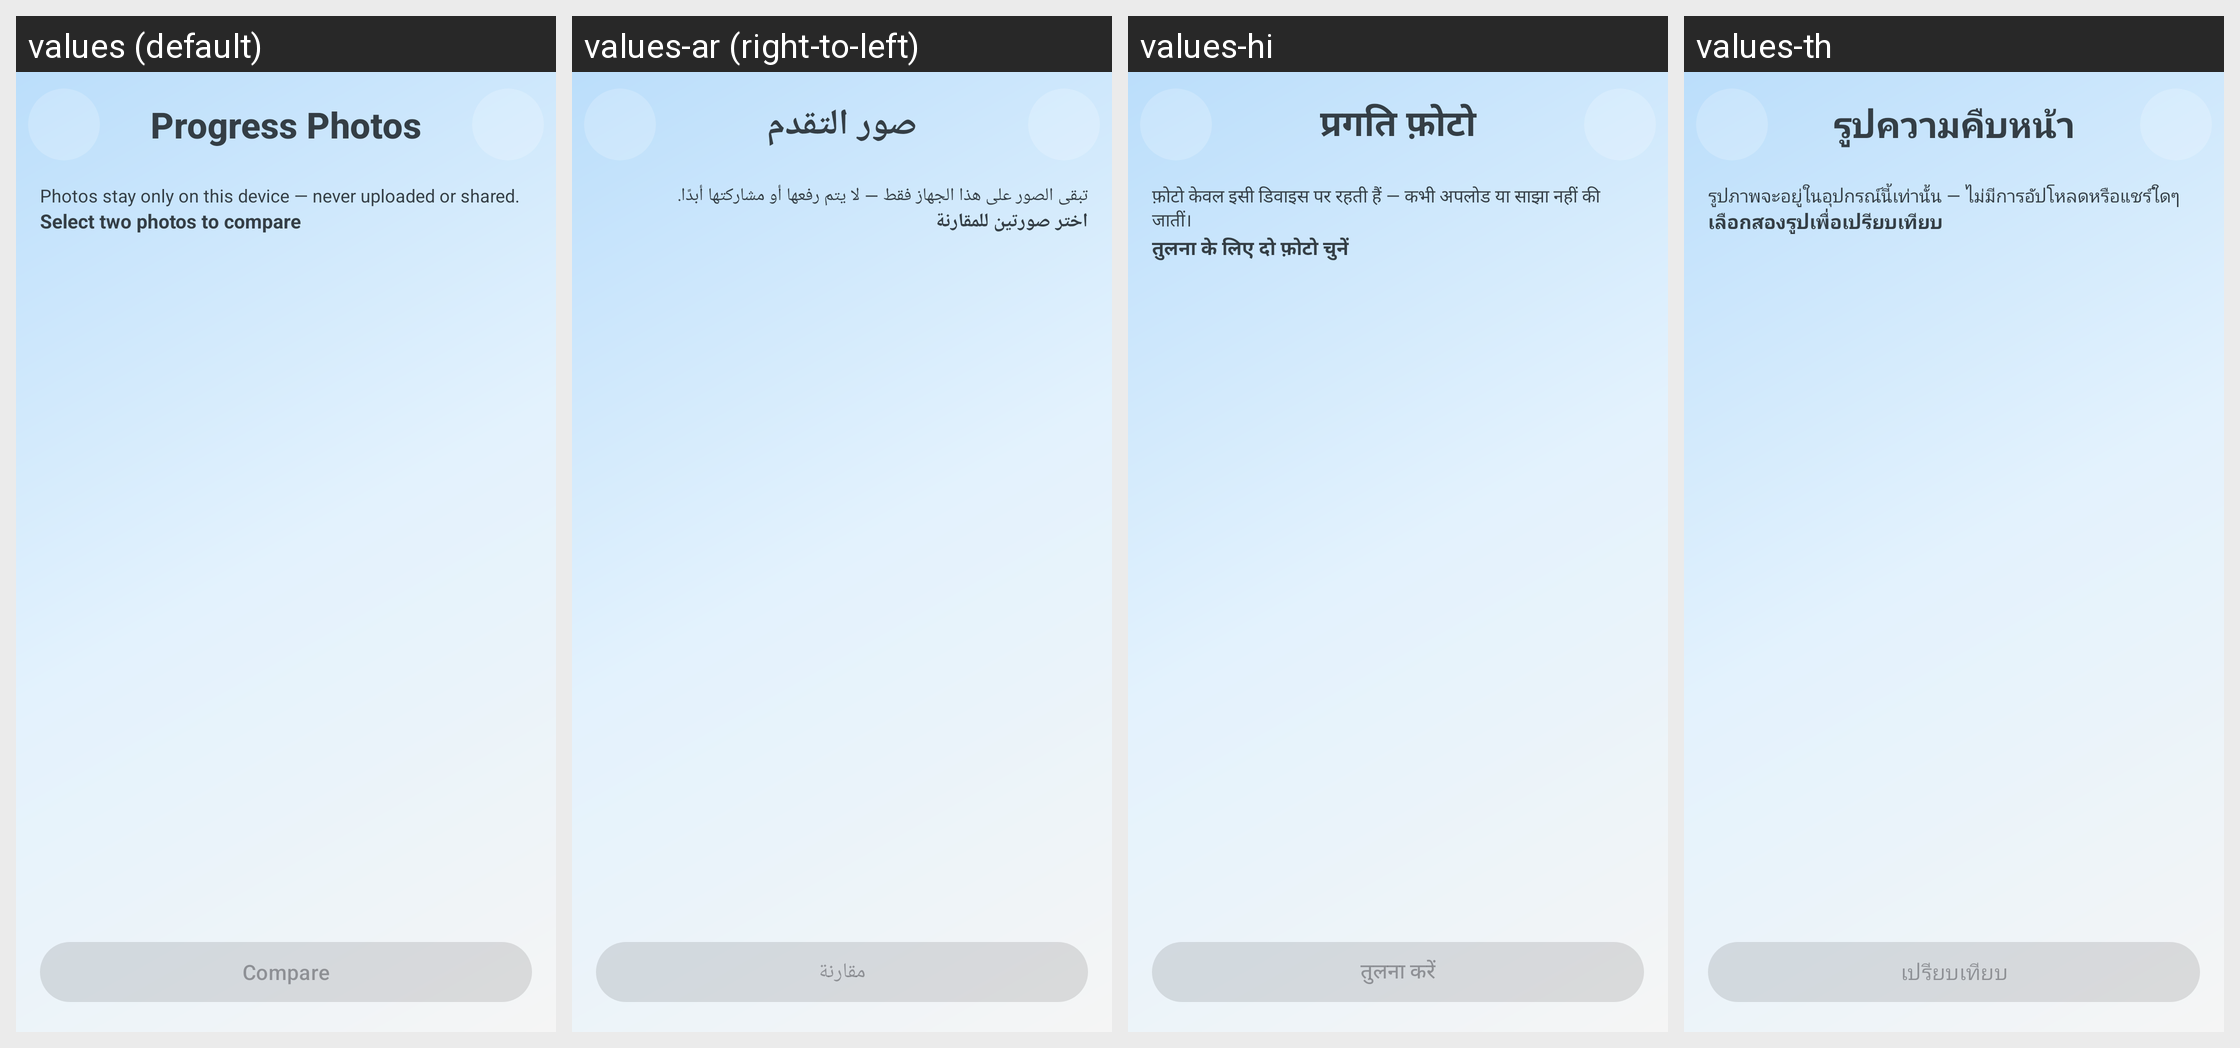

The Android screen above is rendered under several locales of the same app. Produce the string resources it draws, with the default and per-locale values.
Android screen res/layout/a_progress_photos.xml rendered under 4 locales, left to right: values (default), values-ar (right-to-left), values-hi, values-th. Device: Nexus 5 (rendered at 1080×1920; each locale shown at half size, 540×960, under a caption strip naming it); theme AppTheme.
Other locales in the repository, not shown: values-de, values-es, values-fr, values-id, values-it, values-ja, values-ko, values-nl, values-pt, values-ru, values-tr, values-vi, values-zh.
Strings drawn on this screen, with the default value and each locale's value (text and hints the layout hard-codes, and strings that could not be matched under every locale, appear in the picture but are not listed):

progress_photos_title
  values: Progress Photos
  values-ar: صور التقدم
  values-hi: प्रगति फ़ोटो
  values-th: รูปความคืบหน้า

progress_photo_privacy_disclosure
  values: Photos stay only on this device — never uploaded or shared.
  values-ar: تبقى الصور على هذا الجهاز فقط — لا يتم رفعها أو مشاركتها أبدًا.
  values-hi: फ़ोटो केवल इसी डिवाइस पर रहती हैं — कभी अपलोड या साझा नहीं की जातीं।
  values-th: รูปภาพจะอยู่ในอุปกรณ์นี้เท่านั้น — ไม่มีการอัปโหลดหรือแชร์ใดๆ

progress_photos_select_two
  values: Select two photos to compare
  values-ar: اختر صورتين للمقارنة
  values-hi: तुलना के लिए दो फ़ोटो चुनें
  values-th: เลือกสองรูปเพื่อเปรียบเทียบ

progress_photos_compare_button
  values: Compare
  values-ar: مقارنة
  values-hi: तुलना करें
  values-th: เปรียบเทียบ
